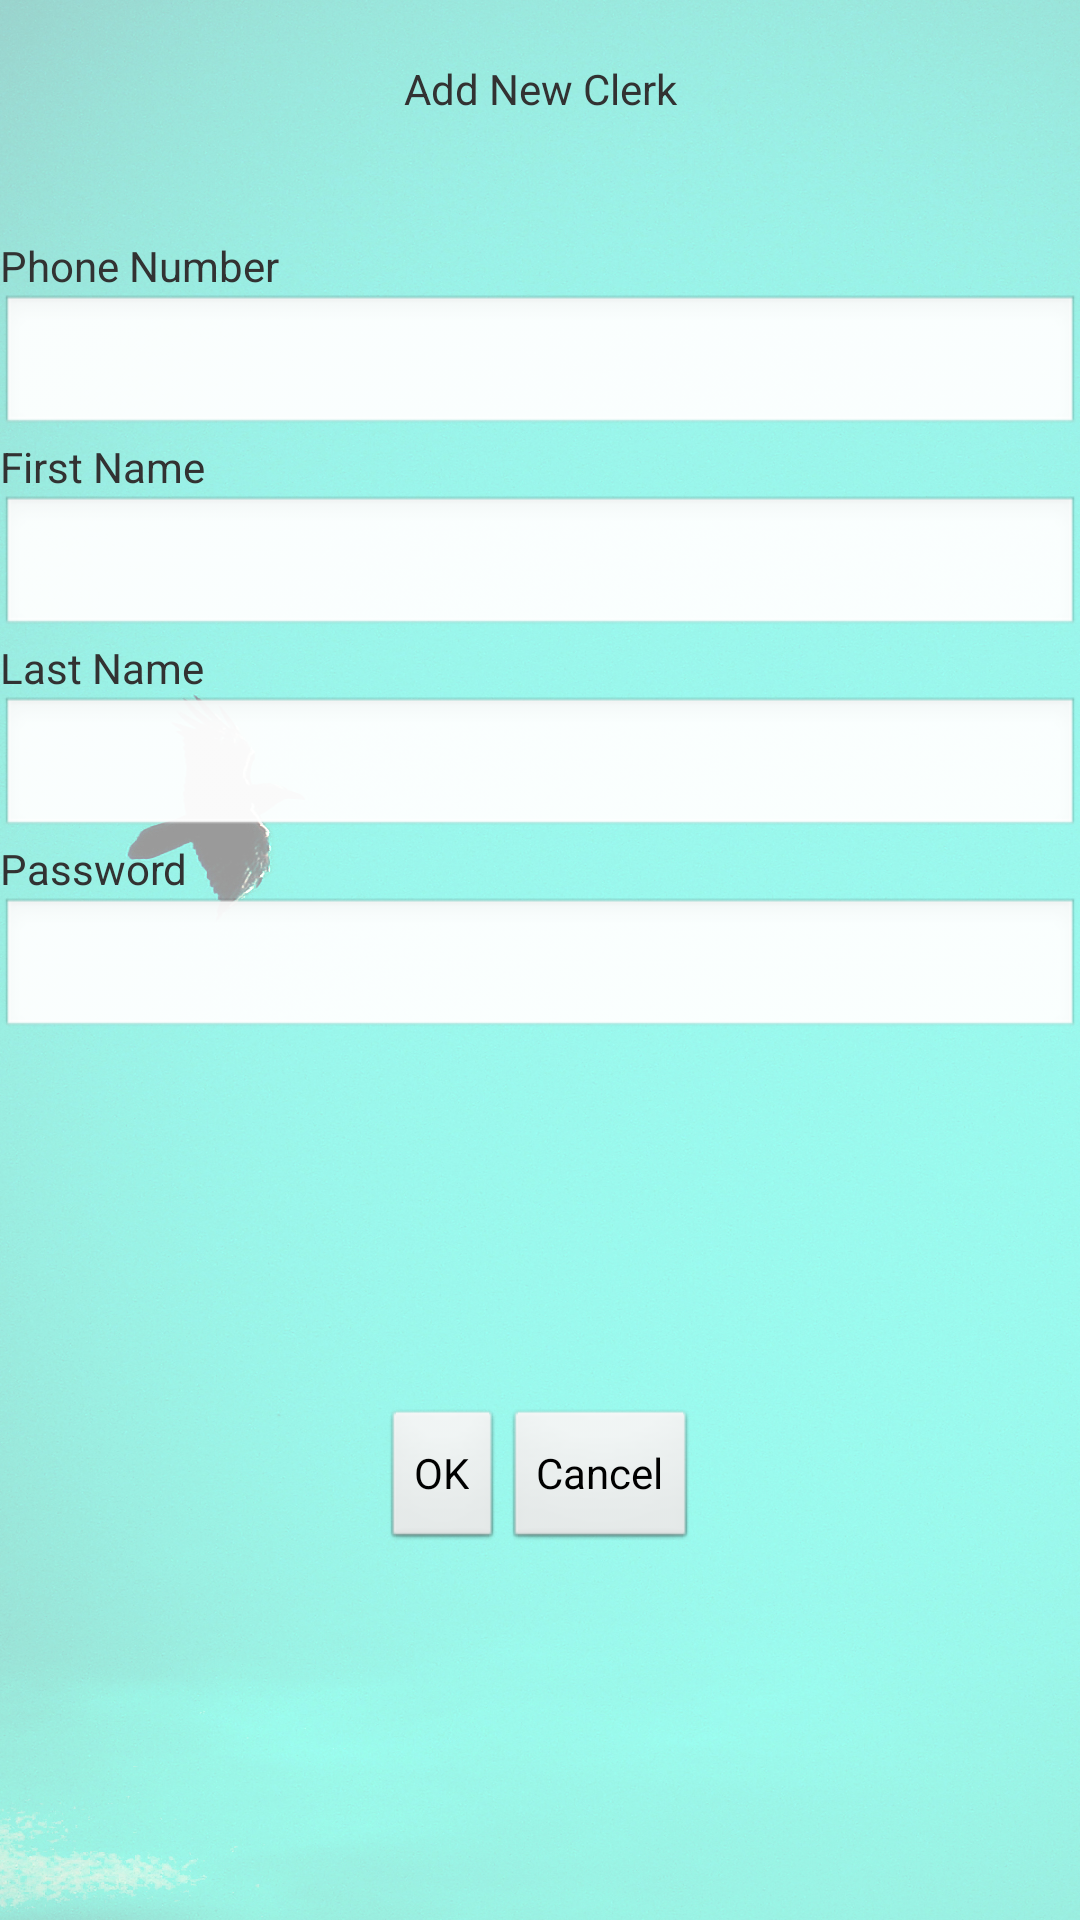

The Android layout XML behind this screen, and the referenced resources:
<!-- AndroidManifest.xml: application theme AppTheme -->
<!-- res/layout/addnewclerk.xml -->
<LinearLayout xmlns:android="http://schemas.android.com/apk/res/android"
    xmlns:tools="http://schemas.android.com/tools"
    android:layout_width="match_parent"
    android:layout_height="match_parent"
    android:orientation="vertical"
    android:background="@drawable/new_background">

    <TextView
        android:layout_width="match_parent"
        android:layout_height="wrap_content"
        android:gravity="center"
        android:text="@string/add_new_clerk_text"
        android:layout_marginTop="20dp"
        android:layout_marginBottom="40dp"/>
    
    <TextView
        android:layout_width="match_parent"
        android:layout_height="wrap_content"
        android:text="@string/set_employee_phone_text" />
    <EditText
        android:id="@+id/employee_phone"
        android:layout_width="match_parent"
        android:layout_height="wrap_content"/>
    
    <TextView
        android:layout_width="match_parent"
        android:layout_height="wrap_content"
        android:text="@string/set_employee_first_name_text" />
    <EditText
        android:id="@+id/employee_first_name"
        android:layout_width="match_parent"
        android:layout_height="wrap_content"/>
    
    <TextView
        android:layout_width="match_parent"
        android:layout_height="wrap_content"
        android:text="@string/set_employee_last_name_text" />
    <EditText
        android:id="@+id/employee_last_name"
        android:layout_width="match_parent"
        android:layout_height="wrap_content"/>
    
    <TextView
        android:layout_width="match_parent"
        android:layout_height="wrap_content"
        android:text="@string/set_password_text" />
    <EditText
        android:id="@+id/employee_password"
        android:layout_width="match_parent"
        android:layout_height="wrap_content"/>
    
    <LinearLayout
        android:layout_width="match_parent"
    	android:layout_height="match_parent"
    	android:gravity="center">
    	
        <Button
            android:id="@+id/ok_button"
            android:layout_width="wrap_content"
            android:layout_height="wrap_content" 
            android:text="@string/ok_text"/>
        
         <Button
            android:id="@+id/cancel_button"
            android:layout_width="wrap_content"
            android:layout_height="wrap_content" 
            android:text="@string/cancel_text"/>
    
    </LinearLayout>

</LinearLayout>
<!-- resources referenced by this layout -->
<resources>
  <!-- drawable new_background: jpg bitmap (drawable, 936887 bytes) -->
  <string name="add_new_clerk_text">Add New Clerk</string>
  <string name="cancel_text">Cancel</string>
  <string name="ok_text">OK</string>
  <string name="set_employee_first_name_text">First Name</string>
  <string name="set_employee_last_name_text">Last Name</string>
  <string name="set_employee_phone_text">Phone Number</string>
  <string name="set_password_text">Password</string>
  <style name="AppTheme" parent="AppBaseTheme">
          
      </style>
  <style name="AppBaseTheme" parent="android:Theme.Light">
          
      </style>
</resources>
